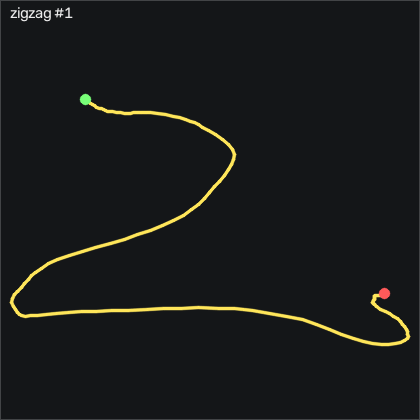

Data behind this chart, as committed beside it:
t_s, ax, ay, az, gx, gy, gz, seq
0.00000, -0.295, -0.492, 0.885, 12.15, 8.186, 7.005, 24965
0.01000, -0.318, -0.498, 0.906, 14.16, 9.68, 2.737, 24966
0.02000, -0.364, -0.519, 0.93, 14.65, 10.47, -1.988, 24967
0.03000, -0.403, -0.558, 0.957, 15.59, 11.05, -4.001, 24968
0.04100, -0.432, -0.581, 0.989, 17.54, 11.6, -3.056, 24969
0.05000, -0.437, -0.626, 1.003, 19.1, 11.02, -0.6471, 24970
0.06000, -0.423, -0.692, 0.991, 19.37, 8.704, -0.2511, 24971
0.07000, -0.396, -0.758, 0.955, 18.88, 6.936, -4.488, 24972
0.08100, -0.392, -0.807, 0.958, 18.64, 6.905, -11.38, 24973
0.09000, -0.401, -0.818, 0.973, 17.15, 6.021, -23.42, 24974
0.1, -0.425, -0.876, 0.987, 15.47, 4.68, -36.87, 24975
0.11, -0.445, -0.911, 0.993, 17.63, 4.07, -47.57, 24976
0.12, -0.437, -0.875, 0.973, 24.34, 2.759, -53.94, 24977
0.13, -0.421, -0.847, 0.971, 30.35, 3.735, -55.25, 24978
0.14, -0.419, -0.819, 0.957, 33.15, 3.918, -59.85, 24979
0.15, -0.436, -0.781, 0.964, 32.45, 3.582, -69.15, 24980
0.16, -0.457, -0.782, 0.969, 28.49, 1.753, -79.89, 24981
0.17, -0.469, -0.793, 0.953, 24.31, -1.418, -91.68, 24982
0.18, -0.458, -0.787, 0.906, 23.24, -3.552, -101.9, 24983
0.19, -0.465, -0.734, 0.874, 26.14, -3.43, -110.5, 24984
0.2, -0.462, -0.656, 0.862, 30.71, -2.027, -119.2, 24985
0.211, -0.451, -0.56, 0.817, 38.58, 0.07606, -124.9, 24986
0.22, -0.457, -0.418, 0.784, 49.68, 3.247, -126.3, 24987
0.23, -0.484, -0.256, 0.782, 58.49, 7.576, -126.3, 24988
0.24, -0.495, -0.07300, 0.764, 61.75, 10.17, -128.3, 24989
0.251, -0.512, 0.07200, 0.776, 59.77, 12.21, -129.2, 24990
0.26, -0.529, 0.207, 0.776, 55.04, 13.77, -127.8, 24991
0.27, -0.539, 0.349, 0.78, 49.43, 14.25, -124.8, 24992
0.28, -0.53, 0.482, 0.765, 41.96, 12.7, -122.2, 24993
0.29, -0.467, 0.502, 0.698, 32.69, 13.03, -119.4, 24994
0.3, -0.411, 0.552, 0.637, 33.85, 14.86, -110.4, 24995
0.31, -0.395, 0.623, 0.586, 38.7, 21.51, -102.6, 24996
0.32, -0.382, 0.745, 0.567, 46.78, 29.22, -99.12, 24997
0.33, -0.396, 0.912, 0.514, 55.01, 34.04, -95.86, 24998
0.34, -0.445, 1.12, 0.542, 57.45, 39.31, -91.44, 24999
0.35, -0.488, 1.357, 0.554, 50.47, 40.41, -91.65, 25000
0.36, -0.525, 1.513, 0.569, 34.8, 41.81, -86.71, 25001
0.37, -0.528, 1.624, 0.584, 15.32, 41.69, -78.09, 25002
0.381, -0.542, 1.621, 0.582, -3.677, 42, -59.21, 25003
0.39, -0.524, 1.568, 0.565, -19.1, 42.18, -38.91, 25004
0.4, -0.533, 1.506, 0.58, -27.91, 43.61, -17.57, 25005
0.41, -0.555, 1.415, 0.588, -34.07, 45.17, 3.073, 25006
0.421, -0.566, 1.335, 0.609, -38.62, 47.24, 21.55, 25007
0.43, -0.591, 1.274, 0.63, -40.38, 48.49, 36.43, 25008
0.44, -0.611, 1.246, 0.651, -40.63, 49.25, 51.18, 25009
0.45, -0.625, 1.226, 0.657, -42.61, 48.89, 64.2, 25010
0.46, -0.652, 1.22, 0.644, -48.04, 47.33, 74.87, 25011
0.47, -0.692, 1.161, 0.655, -58.37, 45.66, 84.32, 25012
0.48, -0.723, 1.053, 0.643, -71.18, 44.04, 94.93, 25013
0.49, -0.755, 0.88, 0.658, -83.04, 43.86, 111.4, 25014
0.5, -0.773, 0.694, 0.664, -91.79, 42.24, 125.9, 25015
0.51, -0.777, 0.549, 0.661, -98.52, 39.04, 131.9, 25016
0.52, -0.797, 0.371, 0.674, -105.5, 37.06, 134.1, 25017
0.53, -0.808, 0.177, 0.687, -110.6, 35.69, 137.6, 25018
0.54, -0.807, 0.01800, 0.674, -114.2, 33.52, 136.3, 25019
0.551, -0.843, -0.125, 0.71, -115.1, 34.68, 135.5, 25020
0.56, -0.883, -0.308, 0.766, -113.9, 35.56, 137.6, 25021
0.57, -0.927, -0.488, 0.805, -108.8, 34.95, 139.6, 25022
0.58, -0.936, -0.648, 0.835, -97.18, 33.77, 142.1, 25023
0.59, -0.941, -0.784, 0.805, -79.1, 33.55, 147.6, 25024
... 93 more rows
